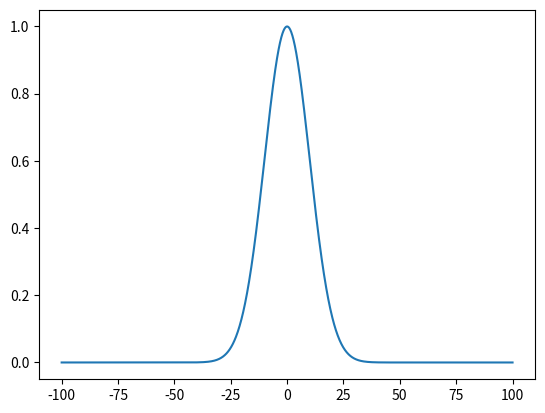

Reproduce this figure in Python.
import numpy as np
import math

num_points = 800
U = np.random.random(num_points)
V = np.random.random(num_points)

    
import math as m


def spherical_to_cartesian(vec):                                                  
    '''
    Convert spherical polar coordinates to cartesian coordinates:                       

    See the definition of spherical_cartesian_to_polar.                                 

    @param vec: A vector of the 3 polar coordinates (r, u, v)                           
    @return: (x, y, z)                                                                  
    ''' 
    (r, u, v) = vec                                                                     

    x = r * m.sin(u) * m.cos(v)  #can make an ellipse by adding a multiplier for r (in Y direction)                                                      
    y = r * m.sin(u) * m.sin(v)  #can make an ellipse by adding a multiplier for r (in Z direction)                                                       
    z = r * m.cos(u)           #can make an ellipse by adding a multiplier for r (in X direction)                                                         

    return [x, y, z]  

#radius = 1.
#points = np.array([spherical_to_cartesian([radius, 2 * np.pi * u, np.arccos(2*v - 1)]) for u,v in zip(U,V)])

radii = np.random.normal(0, 50, num_points)
points = np.array([spherical_to_cartesian([r, 2 * np.pi * u, np.arccos(2*v - 1)]) for r,u,v in zip(radii, U,V)])
#points = np.array([spherical_to_cartesian([r, 2 * np.pi * u,  0]) for r,u,v in zip(radii, U,V)])

from mpl_toolkits.mplot3d import Axes3D
import matplotlib.pyplot as plt


# [redacted]

fig, ax = plt.subplots()
x = np.linspace(-100, 100, 2000)
sigma2 = 10 ** 2
y= math.e ** -(x ** 2 / (2* sigma2))
ax.plot(x,y)
plt.show()

fig, ax = plt.subplots()
ax = Axes3D(fig)
ax.plot(points[:,0], points[:,1], points[:,2], 'x')
#ax.plot(points[:,0], points[:,2], 'x')
plt.show()